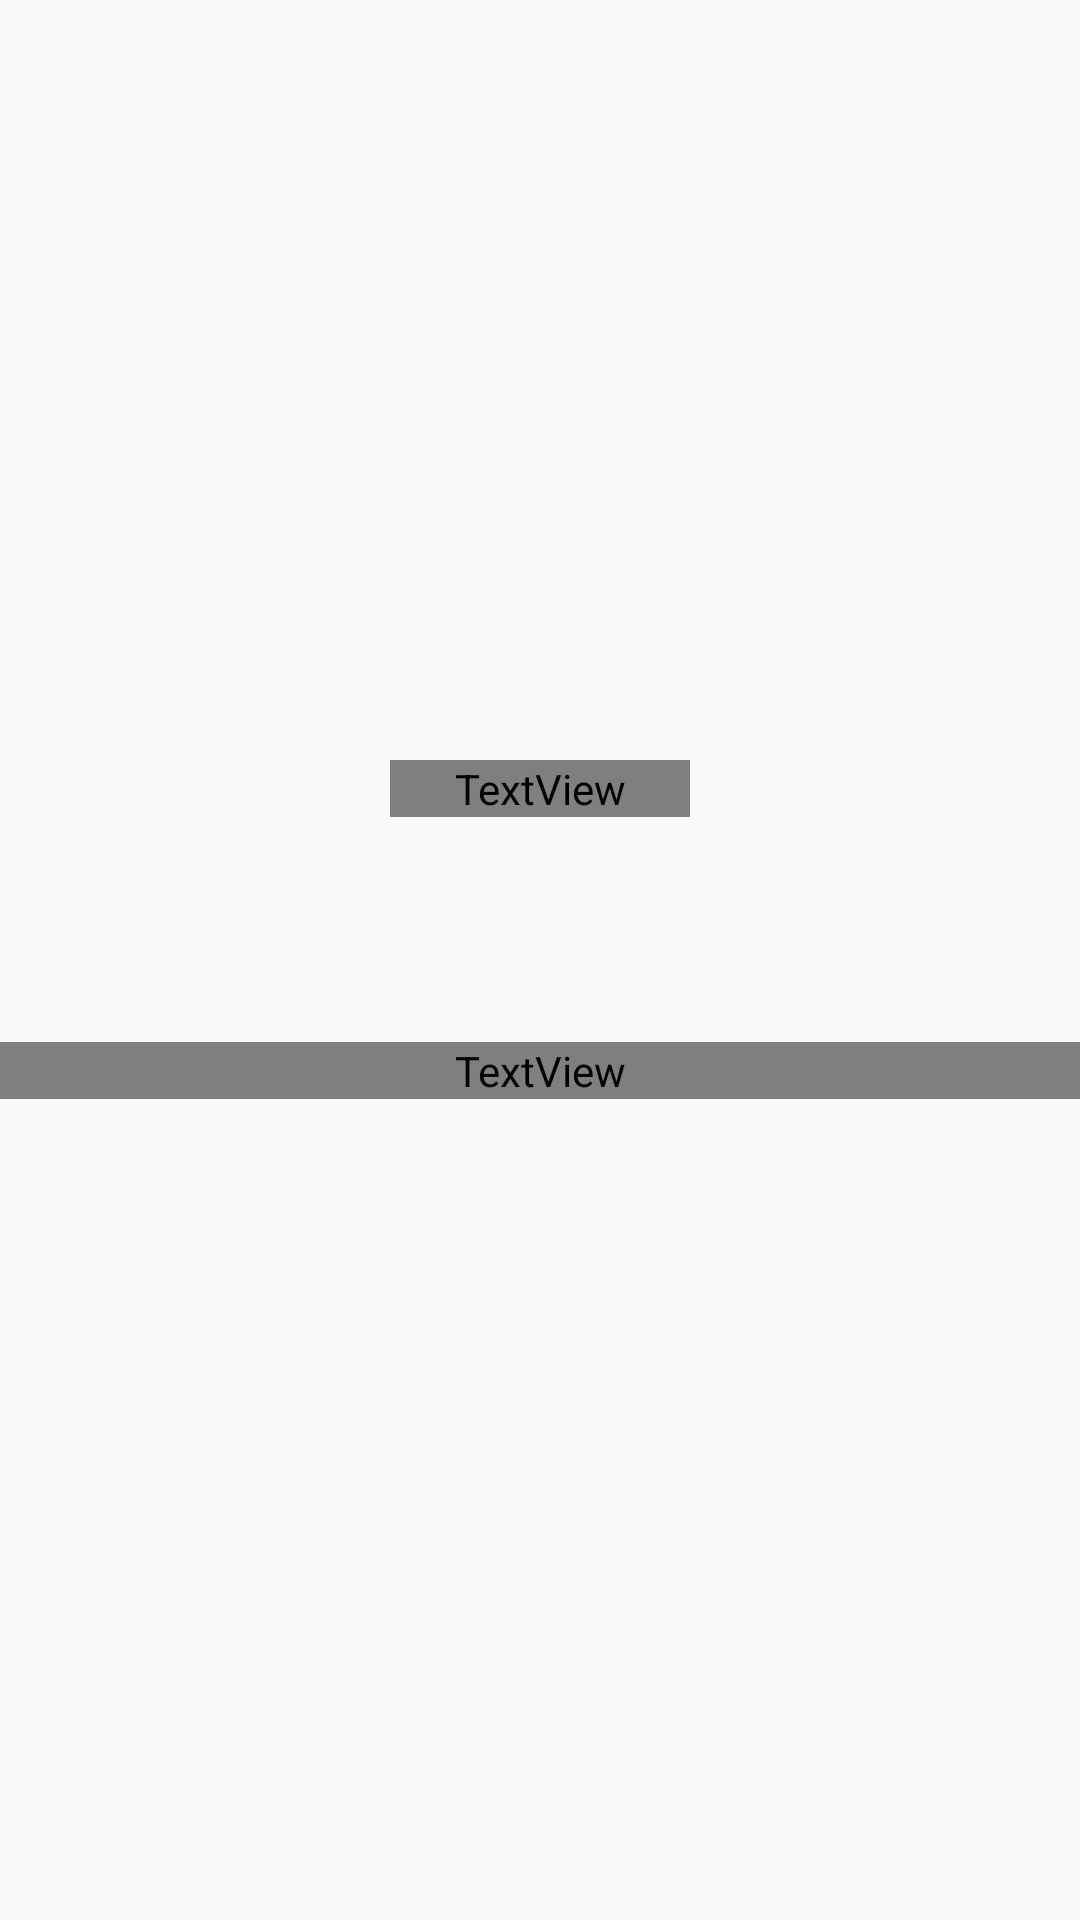

Here is an Android app screen rendered from its layout file. Give the layout XML and the strings, colors and styles it references.
<!-- AndroidManifest.xml: application theme AppTheme -->
<!-- res/layout/activity_dashboard.xml -->
<?xml version="1.0" encoding="utf-8"?>
<layout xmlns:android="http://schemas.android.com/apk/res/android">

    <data>

        <variable
            name="viewModel"
            type="com.weatherapp.activity.dashboard.DashboardViewModel" />
    </data>

    <RelativeLayout
        android:layout_width="match_parent"
        android:layout_height="match_parent"
        android:orientation="vertical">

        <RelativeLayout

            android:id="@+id/rl_data"
            android:layout_width="match_parent"
            android:layout_height="match_parent">

            <LinearLayout
                android:layout_width="match_parent"
                android:layout_height="match_parent"
                android:layout_above="@+id/rv_weather"
                android:layout_centerVertical="true"
                android:gravity="center"
                android:orientation="vertical">

                <TextView
                    android:id="@+id/tv_city_name"
                    android:layout_width="100dp"
                    android:layout_height="wrap_content"
                    android:layout_gravity="center"
                    android:fontFamily="@font/sf_pro_regular"
                    android:gravity="center"
                    android:textSize="@dimen/text_14" />

                <ImageView
                    android:id="@+id/iv_weather"
                    android:layout_width="75dp"
                    android:layout_height="75dp"
                    android:layout_below="@+id/tv_city_name" />

                <TextView
                    android:id="@+id/tv_today_temp"
                    android:layout_width="match_parent"
                    android:layout_height="wrap_content"
                    android:layout_below="@+id/iv_weather"
                    android:layout_gravity="center"
                    android:fontFamily="@font/sf_pro_regular"
                    android:gravity="center"
                    android:text=""
                    android:textSize="@dimen/text_14" />

            </LinearLayout>

            <androidx.recyclerview.widget.RecyclerView
                android:id="@+id/rv_weather"
                android:layout_width="match_parent"
                android:layout_height="wrap_content"
                android:layout_alignParentBottom="true"
                android:layout_marginTop="10dp"
                android:layout_marginBottom="10dp"></androidx.recyclerview.widget.RecyclerView>

        </RelativeLayout>


        <LinearLayout
            android:id="@+id/ll_retry"
            android:layout_width="match_parent"
            android:layout_height="wrap_content"
            android:layout_centerVertical="true"
            android:orientation="vertical"
            android:visibility="gone">

            <TextView
                android:id="@+id/tv_retry_msg"
                style="@style/text_wrap14"
                android:gravity="center"
                android:padding="40dp"
                android:text="@string/Something_problem" />

            <Button
                style="@style/btn_wrap14"
                android:layout_width="250dp"

                android:layout_centerVertical="true"
                android:layout_gravity="center"
                android:background="@drawable/selector_retry_button"
                android:gravity="center"
                android:onClick="@{()->viewModel.retryClick()}"
                android:text="@string/Retry"
                android:textColor="@color/white" />

        </LinearLayout>
    </RelativeLayout>

</layout>
<!-- resources referenced by this layout -->
<resources>
  <color name="white">#ffffff</color>
  <dimen name="text_14">15sp</dimen>
  <!-- drawable selector_retry_button (drawable) -->
  <?xml version="1.0" encoding="utf-8"?>
  <selector xmlns:android="http://schemas.android.com/apk/res/android">
      <item android:drawable="@drawable/retry_button_bg_pressed" android:state_selected="true"></item>
      <item android:drawable="@drawable/retry_button_bg_pressed" android:state_pressed="true"></item>
      <item android:drawable="@drawable/retry_button_bg_normal"></item>
  
  </selector>
  <string name="Retry">Retry</string>
  <string name="Something_problem">Something problem, please retry again.</string>
  <style name="btn_wrap14" parent="ButtonWrap">
          <item name="android:textSize">@dimen/text_14</item>
      </style>
  <style name="text_wrap14" parent="TextWrap">
          <item name="android:layout_width">match_parent</item>
          <item name="android:layout_height">wrap_content</item>
          <item name="android:textSize">@dimen/text_14</item>
      </style>
  <style name="AppTheme" parent="Theme.AppCompat.Light.DarkActionBar">
          <item name="colorPrimary">@color/colorPrimary</item>
          <item name="colorPrimaryDark">@color/colorPrimaryDark</item>
          <item name="colorAccent">@color/colorAccent</item>
      </style>
  <!-- drawable retry_button_bg_pressed (drawable) -->
  <?xml version="1.0" encoding="utf-8"?>
  <shape xmlns:android="http://schemas.android.com/apk/res/android"
      android:shape="rectangle">
  
      <solid android:color="@color/blue_hover" />
  
      <corners
          android:bottomLeftRadius="3dp"
          android:bottomRightRadius="3dp"
          android:topLeftRadius="3dp"
          android:topRightRadius="3dp" />
  
  </shape>
  <!-- drawable retry_button_bg_normal (drawable) -->
  <?xml version="1.0" encoding="utf-8"?>
  <shape xmlns:android="http://schemas.android.com/apk/res/android"
      android:shape="rectangle">
  
      <solid android:color="@color/blue" />
  
      <corners
          android:bottomLeftRadius="3dp"
          android:bottomRightRadius="3dp"
          android:topLeftRadius="3dp"
          android:topRightRadius="3dp" />
  
  </shape>
  <style name="ButtonWrap" style="@android:style/Widget.Holo.Button.Borderless">
          <item name="android:layout_width">match_parent</item>
          <item name="android:layout_height">wrap_content</item>
  
  
      </style>
  <style name="TextWrap" parent="Theme.AppCompat">
          <item name="android:layout_width">match_parent</item>
          <item name="android:layout_height">wrap_content</item>
      </style>
  <color name="colorPrimary">#238AE4</color>
  <color name="colorPrimaryDark">#0984E4</color>
  <color name="colorAccent">#478FDD</color>
  <color name="blue_hover">#453E9DD7</color>
  <color name="blue">#3E9DD7</color>
</resources>
